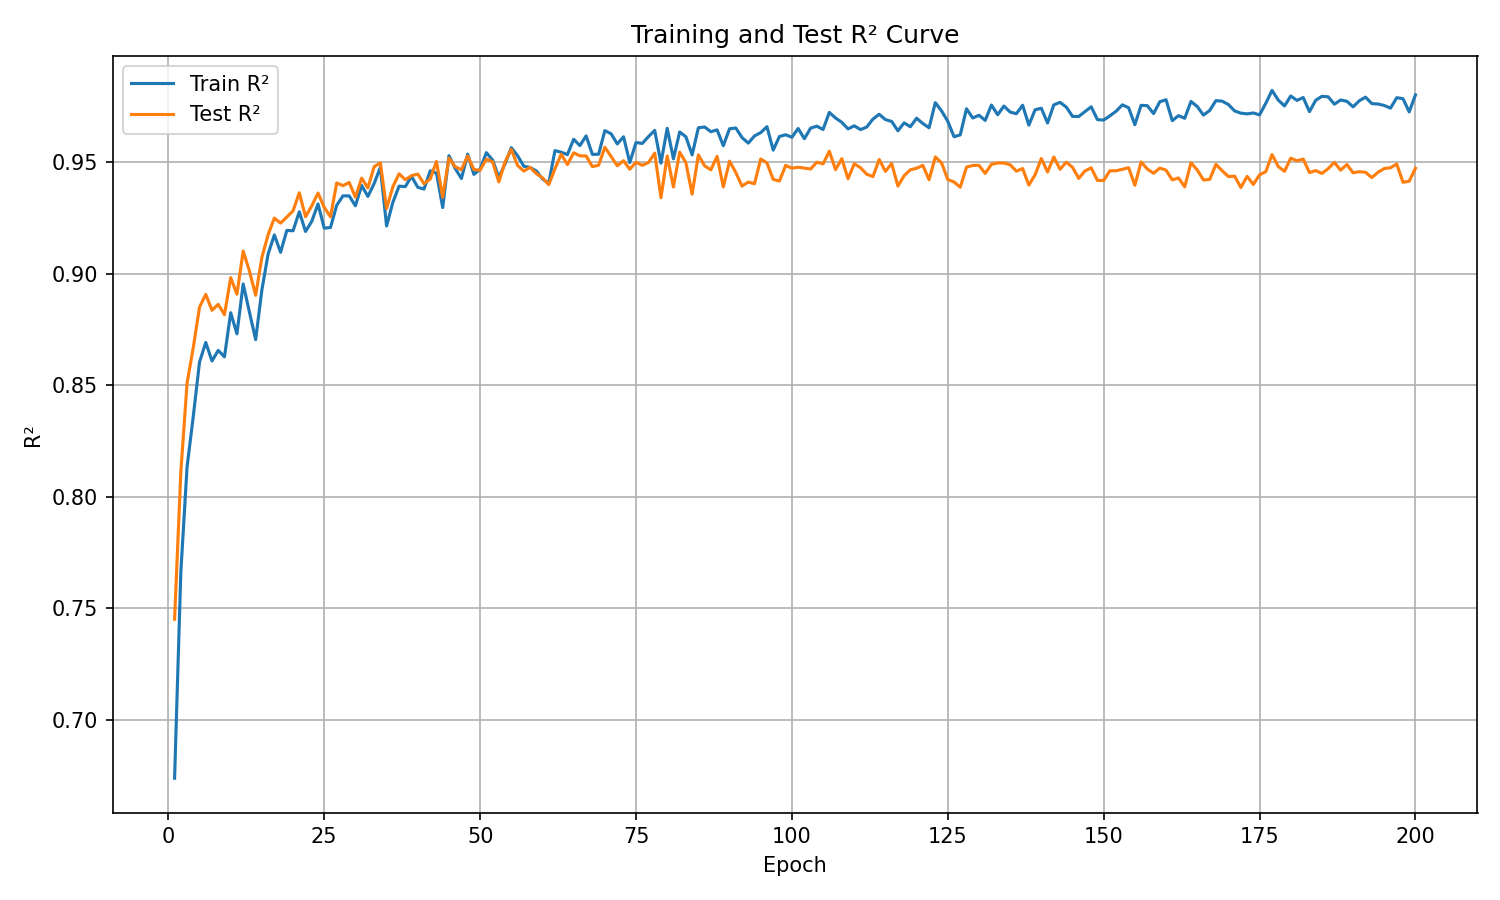

Source data for this figure (header and first rows):
epoch, train_r², test_r²
1, 0.6737, 0.745
2, 0.766, 0.811
3, 0.8133, 0.8508
4, 0.836, 0.8669
5, 0.8604, 0.885
6, 0.8691, 0.8907
7, 0.8608, 0.8836
8, 0.8656, 0.8862
9, 0.8627, 0.8816
10, 0.8825, 0.8982
11, 0.873, 0.8908
12, 0.8954, 0.9101
13, 0.8828, 0.9012
14, 0.8704, 0.8903
15, 0.8927, 0.9073
16, 0.9088, 0.9175
17, 0.9174, 0.9249
18, 0.9096, 0.9227
19, 0.9194, 0.9254
20, 0.9192, 0.9282
21, 0.9278, 0.9363
22, 0.9189, 0.9255
23, 0.9235, 0.9304
24, 0.9313, 0.9362
25, 0.9204, 0.9298
26, 0.9207, 0.9255
27, 0.9307, 0.9407
28, 0.9349, 0.9395
29, 0.9349, 0.9409
30, 0.9304, 0.9343
31, 0.9396, 0.9428
32, 0.9346, 0.9384
33, 0.9404, 0.948
34, 0.9477, 0.9497
35, 0.9214, 0.9292
36, 0.932, 0.9389
37, 0.9393, 0.9448
38, 0.939, 0.9422
39, 0.9436, 0.9439
40, 0.9387, 0.9447
41, 0.9379, 0.9403
42, 0.9461, 0.9425
43, 0.9451, 0.9503
44, 0.9296, 0.9343
45, 0.9529, 0.9518
46, 0.9472, 0.948
47, 0.9427, 0.9466
48, 0.9536, 0.9528
49, 0.9445, 0.9467
50, 0.9468, 0.9464
51, 0.9543, 0.9514
52, 0.951, 0.9502
53, 0.9431, 0.9412
54, 0.9493, 0.9502
55, 0.9565, 0.9557
56, 0.9529, 0.9486
57, 0.9482, 0.946
58, 0.9476, 0.9477
59, 0.9461, 0.9449
60, 0.9425, 0.943
... 140 more rows
